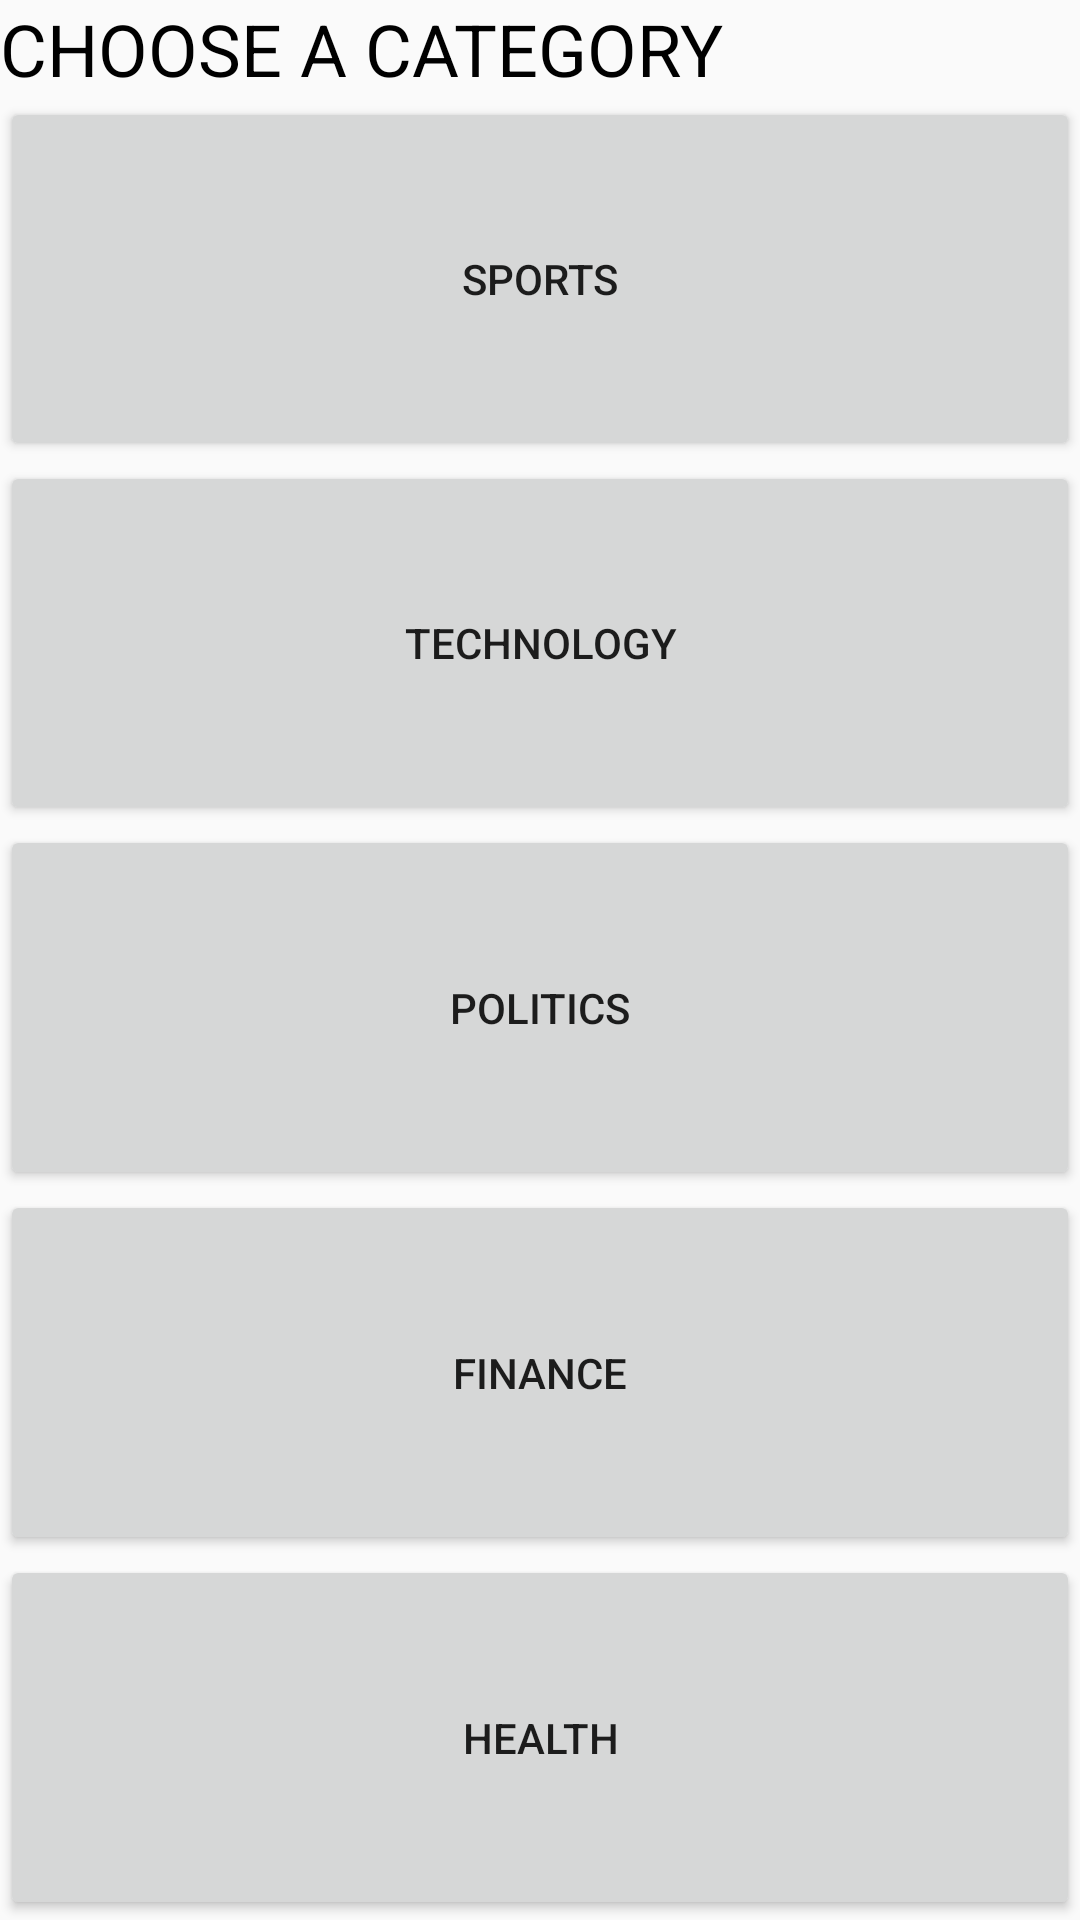

Reconstruct the res/layout file that produces this screen, plus the resources it refers to.
<!-- AndroidManifest.xml: application theme AppTheme -->
<!-- res/layout/activity_category.xml -->
<?xml version="1.0" encoding="utf-8"?>
<RelativeLayout xmlns:android="http://schemas.android.com/apk/res/android"
    xmlns:app="http://schemas.android.com/apk/res-auto"
    xmlns:tools="http://schemas.android.com/tools"
    android:layout_width="match_parent"
    android:layout_height="match_parent"
    tools:context="com.example.root.newspad.Category">


    <TextView
        android:id="@+id/textView4"
        android:layout_width="wrap_content"
        android:layout_height="wrap_content"
        android:layout_alignParentLeft="true"
        android:layout_alignParentStart="true"
        android:layout_alignParentTop="true"
        android:text="CHOOSE A CATEGORY"
        android:textColor="@android:color/background_dark"
        android:textSize="24sp" />

    <LinearLayout
        android:layout_width="match_parent"
        android:layout_height="match_parent"
        android:layout_alignParentLeft="true"
        android:layout_alignParentStart="true"
        android:layout_below="@+id/textView4"
        android:orientation="vertical">

        <Button
            android:id="@+id/button2"
            android:layout_width="match_parent"
            android:layout_height="wrap_content"
            android:text="SPORTS"
            android:layout_weight="1"
            android:onClick="sports"
            />

        <Button
            android:id="@+id/button4"
            android:layout_width="match_parent"
            android:layout_height="wrap_content"
            android:text="TECHNOLOGY"
            android:layout_weight="1"
            android:onClick="technology"/>

        <Button
            android:id="@+id/button5"
            android:layout_width="match_parent"
            android:layout_height="wrap_content"
            android:text="POLITICS"
            android:layout_weight="1"
            android:onClick="politics"/>

        <Button
            android:id="@+id/button6"
            android:layout_width="match_parent"
            android:layout_height="wrap_content"
            android:text="FINANCE"
            android:layout_weight="1"
            android:onClick="finance"/>

        <Button
            android:id="@+id/button7"
            android:layout_width="match_parent"
            android:layout_height="wrap_content"
            android:text="HEALTH"
            android:layout_weight="1"
            android:onClick="health"/>
    </LinearLayout>

</RelativeLayout>
<!-- resources referenced by this layout -->
<resources>
  <style name="AppTheme" parent="Theme.AppCompat.Light.DarkActionBar">
          
          <item name="colorPrimary">#FFFFFF</item>
          <item name="colorPrimaryDark">@color/colorPrimaryDark</item>
          <item name="colorAccent">@color/colorAccent</item>
      </style>
  <!-- not gathered from this repository: default colours our renderer supplied (Android Studio template values) -->
  <color name="colorPrimaryDark">#FF3700B3</color>
  <color name="colorAccent">#FF03DAC5</color>
</resources>
